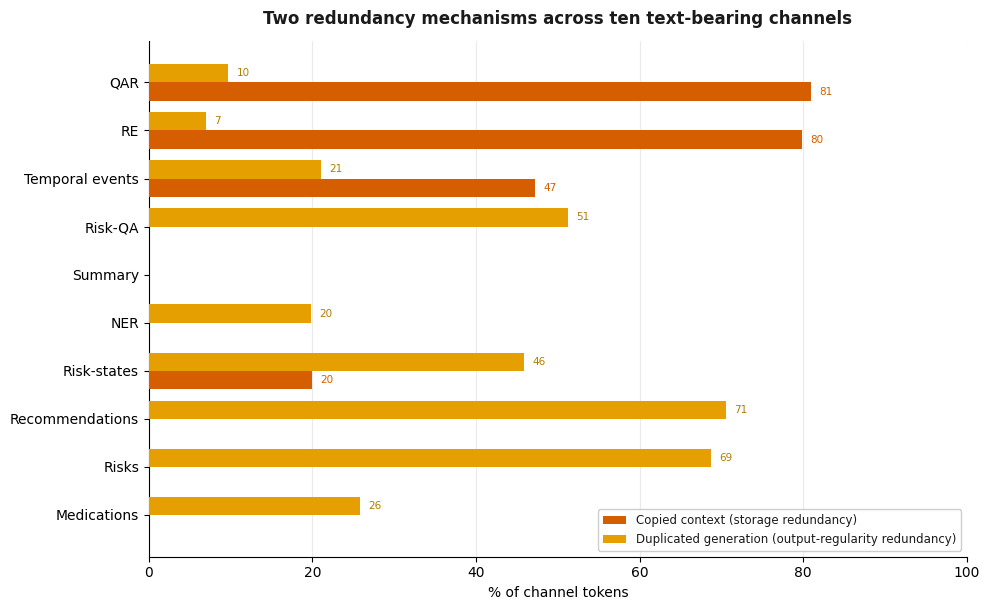

Write Python code to recreate this figure.
#!/usr/bin/env python3
"""
make_fig2_pertask.py
====================
Figure 2 (file) / compiled Figure 3 : two redundancy mechanisms per channel.
Extracted verbatim from make_all_figures.py (fig2). Self-contained: the
verified ten-channel numbers (redundancy_full_v2.json) are embedded.

Run:
    python3 make_fig2_pertask.py
Outputs ./figures/redundancy_fig2_pertask.{png,pdf}
"""
import os
import numpy as np
import matplotlib
matplotlib.use("Agg")
import matplotlib.pyplot as plt

OUT = "figures"; os.makedirs(OUT, exist_ok=True)

# per-channel: (name, total_M, ctx_M, uniqgen_M, dupgen_M, scaffold_M)
CHANNELS = [
    ("QAR",            1267.9, 1026.8, 86.2, 122.6, 32.3),
    ("RE",              732.6,  585.7,  0.0,  51.3, 95.5),
    ("Temporal events", 156.5,   73.8,  0.0,  32.8, 50.0),
    ("Risk-QA",          56.8,    0.0,  2.0,  29.1, 25.6),
    ("Summary",          48.3,    0.0, 48.3,   0.0,  0.0),
    ("NER",              47.5,    0.0, 21.7,   9.4, 16.4),
    ("Risk-states",      44.4,    8.9,  7.6,  20.4,  7.5),
    ("Recommendations",  33.3,    0.0,  1.5,  23.5,  8.2),
    ("Risks",             9.9,    0.0,  0.0,   6.8,  3.2),
    ("Medications",       9.3,    0.0,  1.1,   2.4,  5.8),
]
CTX="#D55E00"; DUP="#E69F00"; INK="#1a1a1a"
plt.rcParams.update({"font.family":"sans-serif",
    "font.sans-serif":["Arial","Helvetica","DejaVu Sans"],
    "text.color":INK,"svg.fonttype":"none"})

def save(fig, name):
    fig.savefig(f"{OUT}/{name}.png", dpi=300, bbox_inches="tight", facecolor="white")
    fig.savefig(f"{OUT}/{name}.pdf", bbox_inches="tight", facecolor="white")
    plt.close(fig); print(f"  wrote {name}")

def fig2():
    data=[(n, round(100*cx/tot,1), round(100*dp/tot,1)) for (n,tot,cx,_,dp,_) in CHANNELS]
    labels=[d[0] for d in data]; ctx=[d[1] for d in data]; dup=[d[2] for d in data]
    y=np.arange(len(labels)); h=0.38
    fig,ax=plt.subplots(figsize=(10,6.2))
    ax.barh(y+h/2,ctx,height=h,color=CTX,label="Copied context (storage redundancy)",zorder=3)
    ax.barh(y-h/2,dup,height=h,color=DUP,label="Duplicated generation (output-regularity redundancy)",zorder=3)
    ax.set_yticks(y); ax.set_yticklabels(labels,fontsize=10); ax.invert_yaxis()
    ax.set_xlabel("% of channel tokens",fontsize=10); ax.set_xlim(0,100)
    ax.grid(axis="x",alpha=0.25,zorder=0)
    for sp in ("top","right"): ax.spines[sp].set_visible(False)
    for yi,c,d in zip(y,ctx,dup):
        if c>0: ax.text(c+1,yi+h/2,f"{c:.0f}",va="center",fontsize=7.5,color=CTX)
        if d>0: ax.text(d+1,yi-h/2,f"{d:.0f}",va="center",fontsize=7.5,color="#b07d00")
    ax.legend(loc="lower right",fontsize=8.5,framealpha=0.95)
    ax.set_title("Two redundancy mechanisms across ten text-bearing channels",fontsize=12,fontweight="bold",pad=12)
    fig.tight_layout(); save(fig,"redundancy_fig2_pertask")

if __name__=="__main__": fig2()
